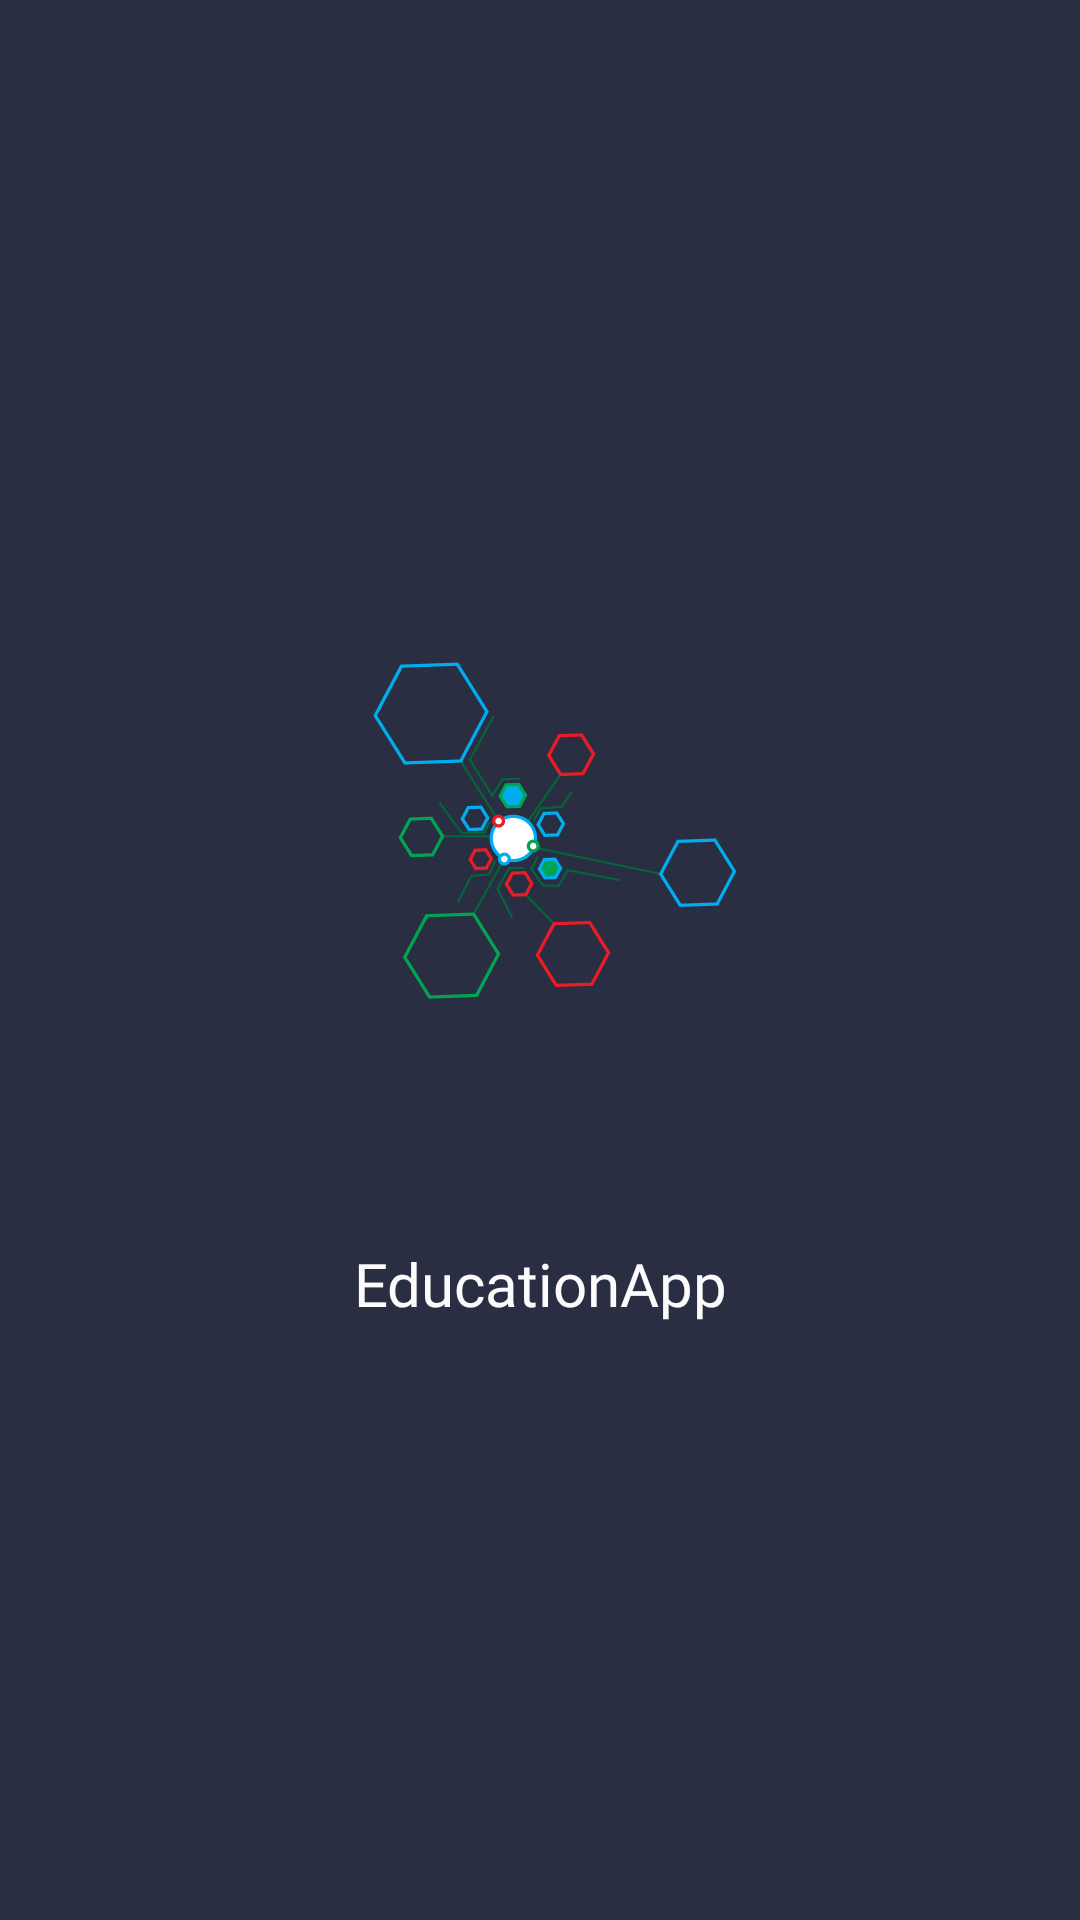

The Android layout XML behind this screen, and the referenced resources:
<!-- AndroidManifest.xml: activity theme SplashThemeCorrect -->
<!-- res/layout/activity_splash.xml -->
<?xml version="1.0" encoding="utf-8"?>
<androidx.constraintlayout.widget.ConstraintLayout
    xmlns:android="http://schemas.android.com/apk/res/android"
    xmlns:app="http://schemas.android.com/apk/res-auto"
    xmlns:tools="http://schemas.android.com/tools"
    android:layout_width="match_parent"
    android:layout_height="match_parent"
    android:background="@color/colorPrimaryDark"
    tools:context=".ui.splash.SplashActivity">

    <LinearLayout
        android:visibility="visible"
        android:layout_width="0dp"
        android:layout_height="0dp"
        android:layout_gravity="center"
        android:layout_marginStart="8dp"
        android:layout_marginTop="8dp"
        android:layout_marginEnd="8dp"
        android:layout_marginBottom="8dp"
        android:gravity="center"
        android:orientation="vertical"
        app:layout_constraintBottom_toBottomOf="parent"
        app:layout_constraintEnd_toEndOf="parent"
        app:layout_constraintHorizontal_bias="0.5"
        app:layout_constraintStart_toStartOf="parent"
        app:layout_constraintTop_toTopOf="parent">


        <ImageView
            android:id="@+id/imv_logo_image"
            android:layout_width="200dp"
            android:layout_height="200dp"
            android:contentDescription="@string/app_name"
            android:src="@drawable/hexagon" />

        <TextView
            android:id="@+id/tv_logo_message"
            style="@style/TextAppearance.AppCompat.Large"
            android:layout_width="wrap_content"
            android:layout_height="wrap_content"
            android:layout_marginTop="@dimen/fab_margin"
            android:fontFamily="@font/bariol_bold"
            android:gravity="center"
            android:text="@string/msg_splash"
            android:textColor="@color/colorPrimary"
            android:textSize="20sp" />

    </LinearLayout>
</androidx.constraintlayout.widget.ConstraintLayout>
<!-- resources referenced by this layout -->
<resources>
  <color name="colorPrimary">#FCFCFC</color>
  <color name="colorPrimaryDark">#2A2E43</color>
  <dimen name="fab_margin">16dp</dimen>
  <!-- drawable hexagon: png bitmap (drawable, 50382 bytes) -->
  <string name="app_name">IRaMe</string>
  <string name="msg_splash">EducationApp</string>
  <style name="SplashThemeCorrect" parent="Theme.AppCompat.Light.NoActionBar">
          <item name="android:windowBackground">@drawable/splash_drawable</item>
          
          
  
          
          
  
          
          
      </style>
  <!-- drawable splash_drawable (drawable) -->
  <?xml version="1.0" encoding="utf-8"?>
  <layer-list xmlns:android="http://schemas.android.com/apk/res/android">
      <item android:drawable="@color/colorPrimaryDark"/>
  
      <item
          android:top="20dp"
          android:bottom="20dp"
          android:left="20dp"
          android:right="20dp"
          android:drawable="@mipmap/ic_launcher"
          android:gravity="center"/>
  </layer-list>
</resources>
